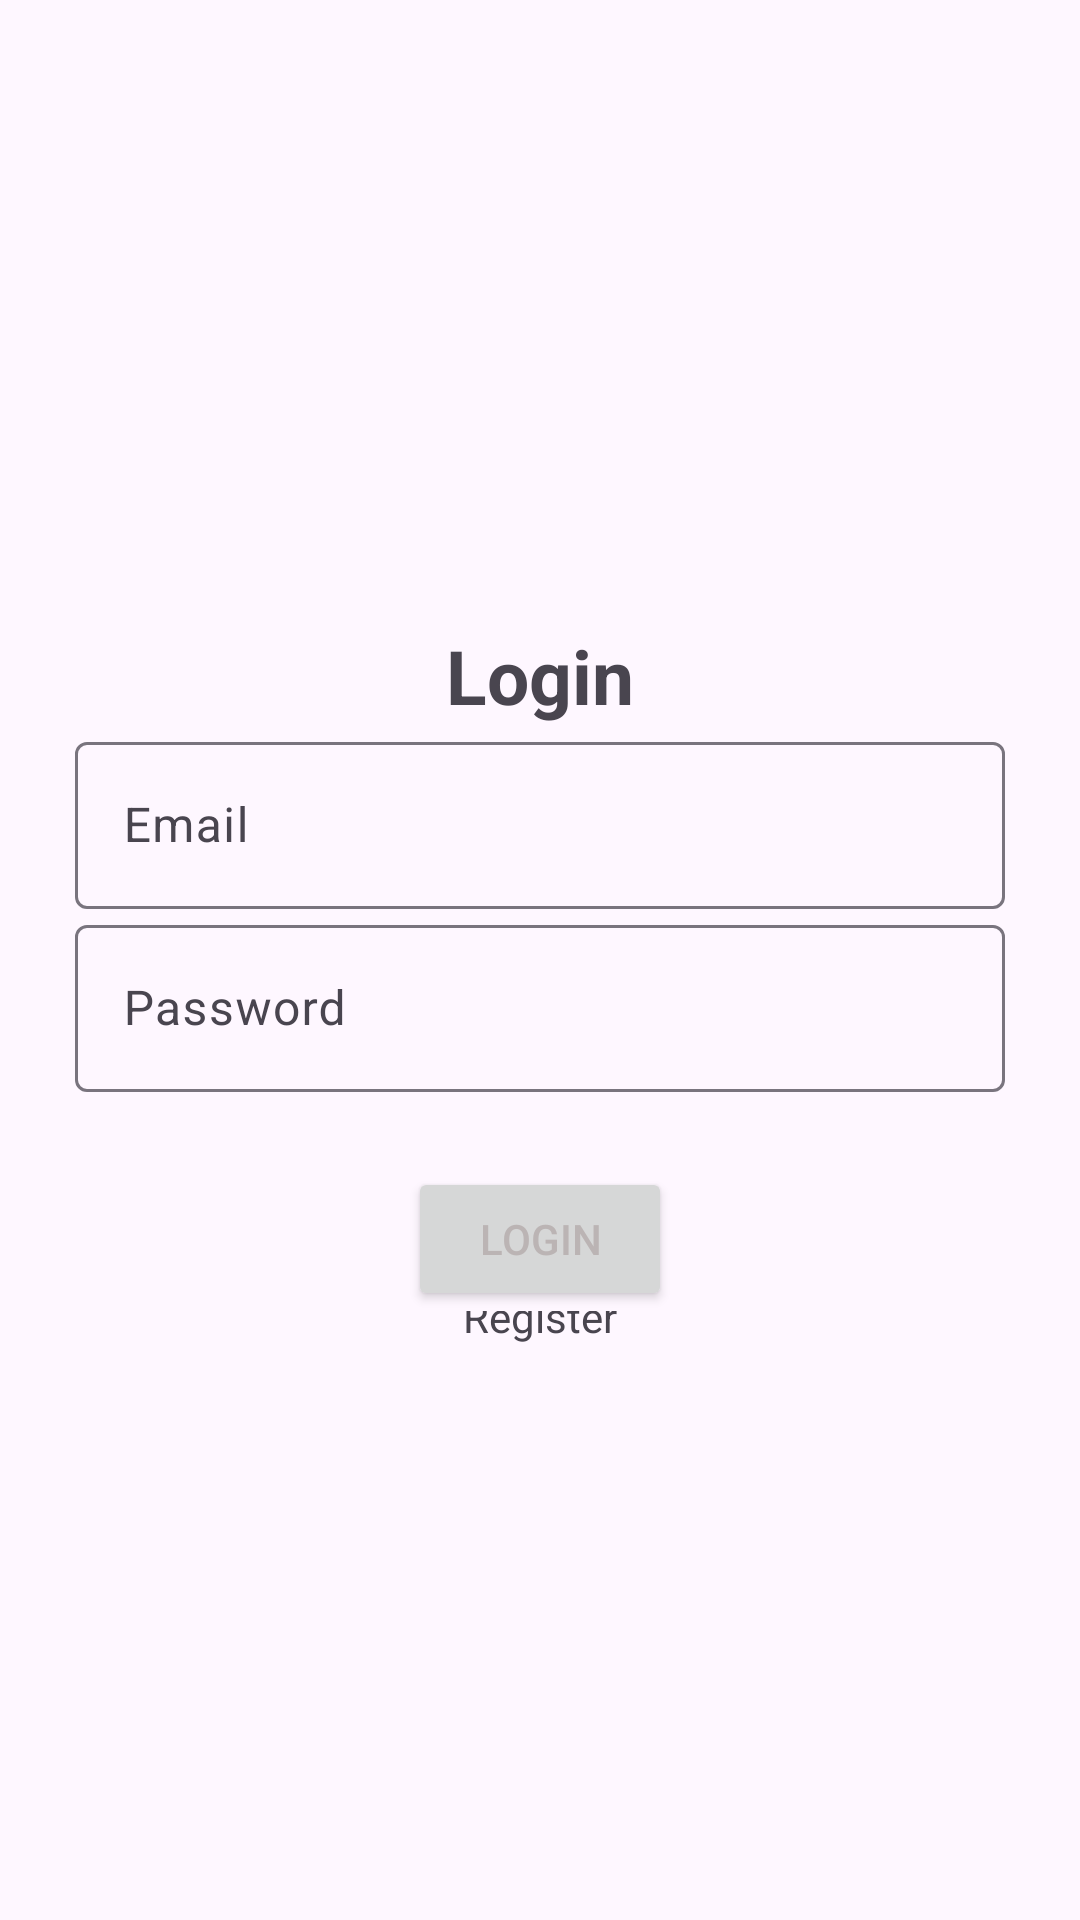

Layout XML and referenced resources for this Android screen:
<!-- AndroidManifest.xml: application theme Theme.Filmopedia -->
<!-- res/layout/activity_login.xml -->
<?xml version="1.0" encoding="utf-8"?>
<LinearLayout xmlns:android="http://schemas.android.com/apk/res/android"
    xmlns:app="http://schemas.android.com/apk/res-auto"
    xmlns:tools="http://schemas.android.com/tools"
    android:layout_width="match_parent"
    android:layout_height="match_parent"
    android:layout_marginLeft="25sp"
    android:layout_marginRight="25sp"
    android:gravity="center"
    android:orientation="vertical"
    tools:context=".Login">

    <androidx.constraintlayout.widget.ConstraintLayout
        android:layout_width="match_parent"
        android:layout_height="242dp">

        <TextView
            android:id="@+id/login"
            android:layout_width="0dp"
            android:layout_height="wrap_content"
            android:layout_weight="1"
            android:text="@string/login"
            android:textAlignment="center"
            android:textSize="25sp"
            android:textStyle="bold"
            app:layout_constraintBottom_toBottomOf="parent"
            app:layout_constraintEnd_toEndOf="parent"
            app:layout_constraintStart_toStartOf="parent" />
    </androidx.constraintlayout.widget.ConstraintLayout>


    <LinearLayout
        android:layout_width="match_parent"
        android:layout_height="wrap_content"
        android:layout_gravity="center_vertical"
        android:layout_marginLeft="25sp"
        android:layout_marginRight="25sp"
        android:layout_marginBottom="25sp"
        android:orientation="vertical">

        <com.google.android.material.textfield.TextInputLayout
            android:layout_width="match_parent"
            android:layout_height="wrap_content">

            <com.google.android.material.textfield.TextInputEditText
                android:id="@+id/email"
                android:layout_width="match_parent"
                android:layout_height="wrap_content"
                android:hint="@string/email" />
        </com.google.android.material.textfield.TextInputLayout>

        <com.google.android.material.textfield.TextInputLayout
            android:layout_width="match_parent"
            android:layout_height="wrap_content">

            <com.google.android.material.textfield.TextInputEditText
                android:id="@+id/pass"
                android:layout_width="match_parent"
                android:layout_height="wrap_content"
                android:hint="@string/password" />
        </com.google.android.material.textfield.TextInputLayout>
    </LinearLayout>

    <Button
        android:id="@+id/btnLogin"
        android:layout_width="wrap_content"
        android:layout_height="wrap_content"
        android:text="@string/login"
        android:textColor="#BBB4B4"
        android:textColorHighlight="#DACCCC"
        android:textColorLink="#F1E7E7"
        app:cornerRadius="5sp" />

    <androidx.constraintlayout.widget.ConstraintLayout
        android:layout_width="match_parent"
        android:layout_height="0dp"
        android:layout_weight="1"
        android:orientation="horizontal">

        <TextView
            android:id="@+id/newUser"
            android:layout_width="match_parent"
            android:layout_height="wrap_content"
            android:layout_gravity="center_vertical"
            android:text="@string/new_user"
            android:textAlignment="center"
            app:layout_constraintBottom_toTopOf="@+id/registerText"
            app:layout_constraintTop_toTopOf="parent"
            app:layout_constraintVertical_bias="1.0"
            tools:ignore="RtlCompat"
            />

        <TextView
            android:id="@+id/registerText"
            android:layout_width="match_parent"
            android:layout_height="wrap_content"
            android:layout_gravity="center_vertical"
            android:layout_marginBottom="192dp"
            android:text="@string/register"
            android:textAlignment="center"
            app:layout_constraintBottom_toBottomOf="parent"
            tools:ignore="RtlCompat"
            tools:layout_editor_absoluteX="0dp" />

    </androidx.constraintlayout.widget.ConstraintLayout>


</LinearLayout>
<!-- resources referenced by this layout -->
<resources>
  <string name="email">Email</string>
  <string name="login">Login</string>
  <string name="new_user">New User?</string>
  <string name="password">Password</string>
  <string name="register">Register</string>
  <style name="Theme.Filmopedia" parent="Base.Theme.Filmopedia" />
  <style name="Base.Theme.Filmopedia" parent="Theme.Material3.DayNight.NoActionBar">
          
          
      </style>
</resources>
